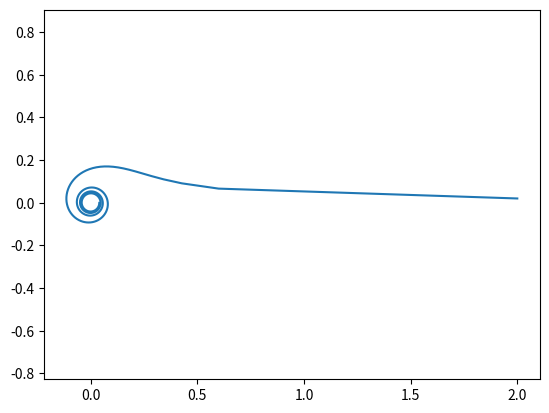

The matplotlib source for this figure:
import matplotlib.pyplot as plt 
import numpy as np 

def plot_log():

    f = np.arange(0, np.pi*8, 0.1)
    r = np.e**(0.1*f)

    x = np.cos(f)*r
    y = np.sin(f)*r

    plt.plot(x, y)
    plt.grid( )
    plt.savefig('lab_6_task_4_first.png')

def plot_arch():

    f = np.arange(0, 8*np.pi, 0.1)
    r = 1.2 * f

    x = np.cos(f)*r
    y = np.sin(f)*r

    plt.plot(x, y)
    plt.savefig('lab_6_task_4_second.png')

def plot_rod():

    f = np.arange(0.01, 8*np.pi, 0.1)
    r = 0.2/np.sqrt(f)

    x = np.cos(f)*r
    y = np.sin(f)*r

    plt.plot(x, y)
    plt.axis('equal')
    plt.savefig('lab_6_task_4_third.png')

def plot_rose():

    f = np.arange(0.01, 8*np.pi, 0.1)
    r = np.sin(5*f)

    x = np.cos(f)*r
    y = np.sin(f)*r

    plt.plot(x, y)
    plt.savefig('lab_6_task_4_forth.png')

#plot_log()
#plot_arch()
plot_rod()
#plot_rose()